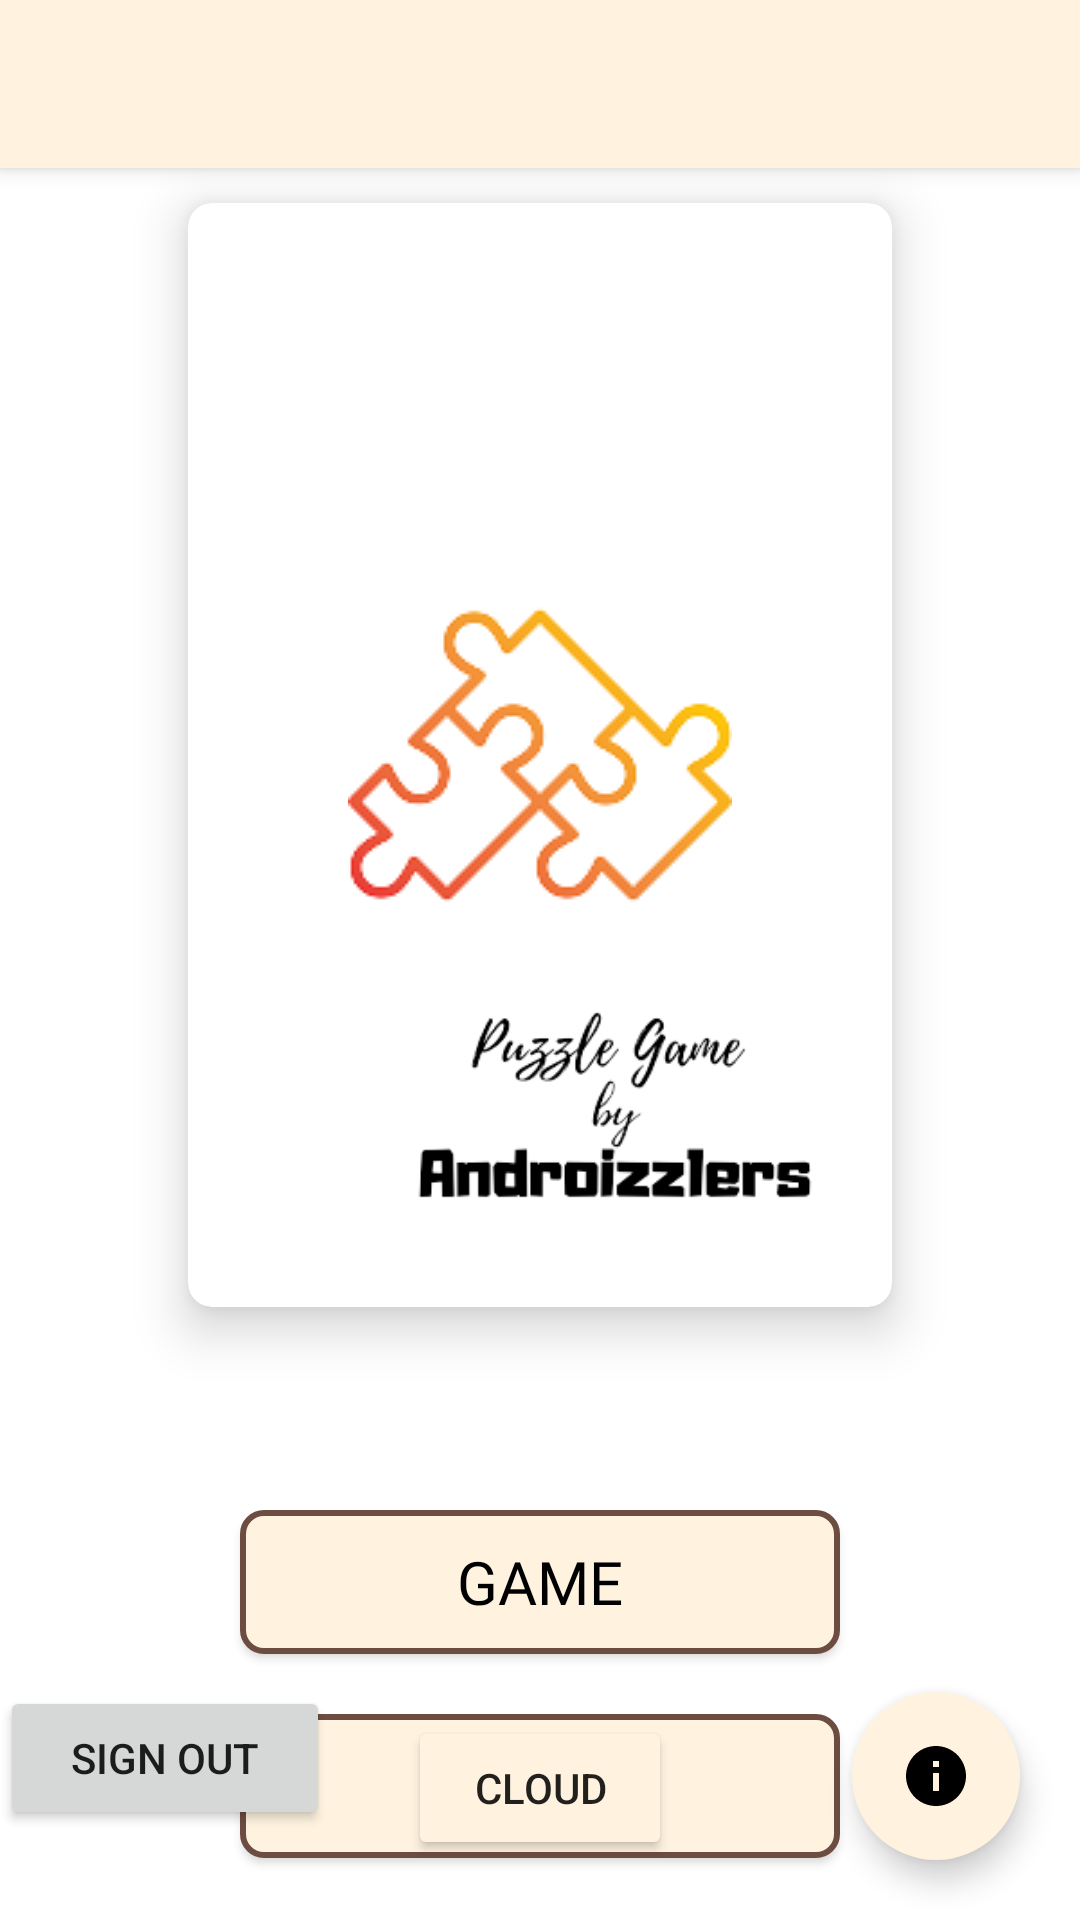

Layout XML and referenced resources for this Android screen:
<!-- AndroidManifest.xml: application theme Theme.Zzler -->
<!-- res/layout/activity_main.xml -->
<?xml version="1.0" encoding="utf-8"?>
<androidx.coordinatorlayout.widget.CoordinatorLayout xmlns:android="http://schemas.android.com/apk/res/android"
    xmlns:app="http://schemas.android.com/apk/res-auto"

    android:layout_width="match_parent"
    android:layout_height="match_parent">

    <androidx.appcompat.widget.Toolbar
        android:id="@+id/toolbar_main"
        android:layout_width="match_parent"
        android:layout_height="?attr/actionBarSize"
        android:background="@color/primaryColor"
        android:elevation="4dp"
        app:titleTextColor="@color/black"
        app:titleTextAppearance="@style/TextAppearance.AppCompat.Headline"
        android:theme="@style/Theme.Zzler"
        app:popupTheme="@style/Theme.Zzler">

    </androidx.appcompat.widget.Toolbar>


    <com.google.android.material.floatingactionbutton.FloatingActionButton
        android:id="@+id/btnInfo"
        android:layout_width="wrap_content"
        android:layout_height="wrap_content"
        android:layout_gravity="end|bottom"
        android:layout_margin="20dp"
        android:backgroundTint="@color/primaryColor"
        android:tint="@color/black"
        app:borderWidth="0dp"
        android:elevation="10dp"
        android:onClick="showInfo"
        android:src="@drawable/ic_baseline_info_24" />

    <Button
        android:id="@+id/btnCloud"
        android:layout_width="wrap_content"
        android:layout_height="wrap_content"
        android:layout_gravity="center|bottom"
        android:layout_margin="20dp"
        android:backgroundTint="@color/primaryColor"
        android:tint="@color/black"
        android:text="Cloud"
        android:onClick="showCloudImg" />

    

    <TextView
        android:id="@+id/status_textview"
        android:layout_width="wrap_content"
        android:layout_height="wrap_content"
        android:text="" />

    <com.google.android.gms.common.SignInButton
        android:id="@+id/sign_in_button"
        style="@style/FirebaseUI.Button.AccountChooser.GoogleButton"
        android:layout_width="99dp"
        android:layout_height="110dp"
        android:layout_gravity="bottom|left"
        android:layout_marginBottom="80dp"
        android:backgroundTint="#A38B62"
        android:text="SingIn" />

    <Button
        android:id="@+id/signOutButton"
        android:layout_width="110dp"
        android:layout_height="wrap_content"
        android:layout_gravity="bottom|left"
        android:text="@string/signOut"
        android:layout_marginBottom="30dp"/>

    <LinearLayout
        android:id="@+id/linearLayout"
        android:layout_width="match_parent"
        android:layout_height="match_parent"
        android:background="@color/white"
        android:orientation="vertical">


        <androidx.cardview.widget.CardView
            android:layout_width="match_parent"
            android:layout_height="wrap_content"
            android:layout_marginTop="0dp"
            android:layout_margin="50dp"
            app:cardElevation="10dp"
            app:cardCornerRadius="8dp"
            app:cardMaxElevation="10dp"
            app:cardPreventCornerOverlap="true"
            app:cardBackgroundColor="@color/primaryLightColor"
            app:cardUseCompatPadding="true"
            android:layout_gravity="center">

            <ImageView
                android:id="@+id/imgMain"
                android:layout_width="match_parent"
                android:layout_height="match_parent"
                android:layout_gravity="center"
                android:layout_marginLeft="0dp"
                android:layout_marginTop="120dp"
                android:layout_marginBottom="120dp"
                android:src="@drawable/puzzle_icon">

            </ImageView>

            <ImageView

                android:layout_width="300dp"
                android:layout_height="300dp"
                android:src="@drawable/puzzle_game_by_androizzlers_no_background"
                android:layout_marginLeft="-8dp"
                android:layout_marginBottom="-50dp"
                android:layout_gravity="bottom">

            </ImageView>


        </androidx.cardview.widget.CardView>

        

        <Button
            android:id="@+id/bntGame"
            android:layout_width="200dp"
            android:layout_height="wrap_content"
            android:layout_gravity="center_horizontal"
            android:background="@drawable/button_style"
            android:textColor="@color/black"
            android:textSize="20dp"
            android:fontFamily="@font/chewy"
            android:onClick="goGame"
            android:text="@string/btnGame" />

        <Button
            android:id="@+id/bntScore"
            android:layout_width="200dp"
            android:layout_height="wrap_content"
            android:layout_gravity="center_horizontal"
            android:layout_marginTop="20dp"
            android:background="@drawable/button_style"
            android:textColor="@color/black"
            android:textSize="20dp"
            android:fontFamily="@font/chewy"
            android:onClick="puzzleScore"
            android:text="@string/btnScore" />

        


    </LinearLayout>




</androidx.coordinatorlayout.widget.CoordinatorLayout>
<!-- resources referenced by this layout -->
<resources>
  <color name="black">#000000</color>
  <color name="primaryColor">#fff3e0</color>
  <color name="primaryLightColor">#ffffff</color>
  <color name="white">#ffff</color>
  <!-- drawable button_style (drawable) -->
  <?xml version="1.0" encoding="utf-8"?>
      <shape
          xmlns:android="http://schemas.android.com/apk/res/android"
          android:shape="rectangle">
  
          <corners
              android:bottomLeftRadius="7dp"
              android:bottomRightRadius="7dp"
              android:radius="20dp"
              android:topLeftRadius="7dp"
              android:topRightRadius="7dp" />
  
          <solid android:color="@color/primaryColor" />
  
          <stroke
              android:width="2dp"
              android:color="@color/secondaryColor" />
      </shape>
  <!-- drawable ic_baseline_info_24 (drawable) -->
  <vector android:height="24dp" android:tint="@color/secondaryColor"
      android:viewportHeight="24" android:viewportWidth="24"
      android:width="24dp" xmlns:android="http://schemas.android.com/apk/res/android">
      <path android:fillColor="#B8977E" android:pathData="M12,2C6.48,2 2,6.48 2,12s4.48,10 10,10 10,-4.48 10,-10S17.52,2 12,2zM13,17h-2v-6h2v6zM13,9h-2L11,7h2v2z"/>
  </vector>
  <!-- drawable puzzle_game_by_androizzlers_no_background: png bitmap (drawable, 17605 bytes) -->
  <!-- drawable puzzle_icon: png bitmap (drawable, 11934 bytes) -->
  <string name="btnGame" translatable="false">Game</string>
  <string name="btnScore" translatable="false">Score</string>
  <string name="signOut" translatable="false">Sign Out</string>
  <style name="Theme.Zzler" parent="Theme.AppCompat.Light.NoActionBar">
          
          <item name="colorPrimary">#fff3e0</item>
          <item name="colorPrimaryVariant">#ffffff</item>
          <item name="colorOnPrimary">#ccc0ae</item>
          
          <item name="colorSecondary">#6d4c41</item>
          <item name="colorSecondaryVariant">#9c786c</item>
          <item name="colorOnSecondary">#40241a</item>
          
          <item name="android:statusBarColor" tools:targetApi="l">#fff3e0</item>
          
      </style>
  <color name="secondaryColor">#6d4c41</color>
</resources>
